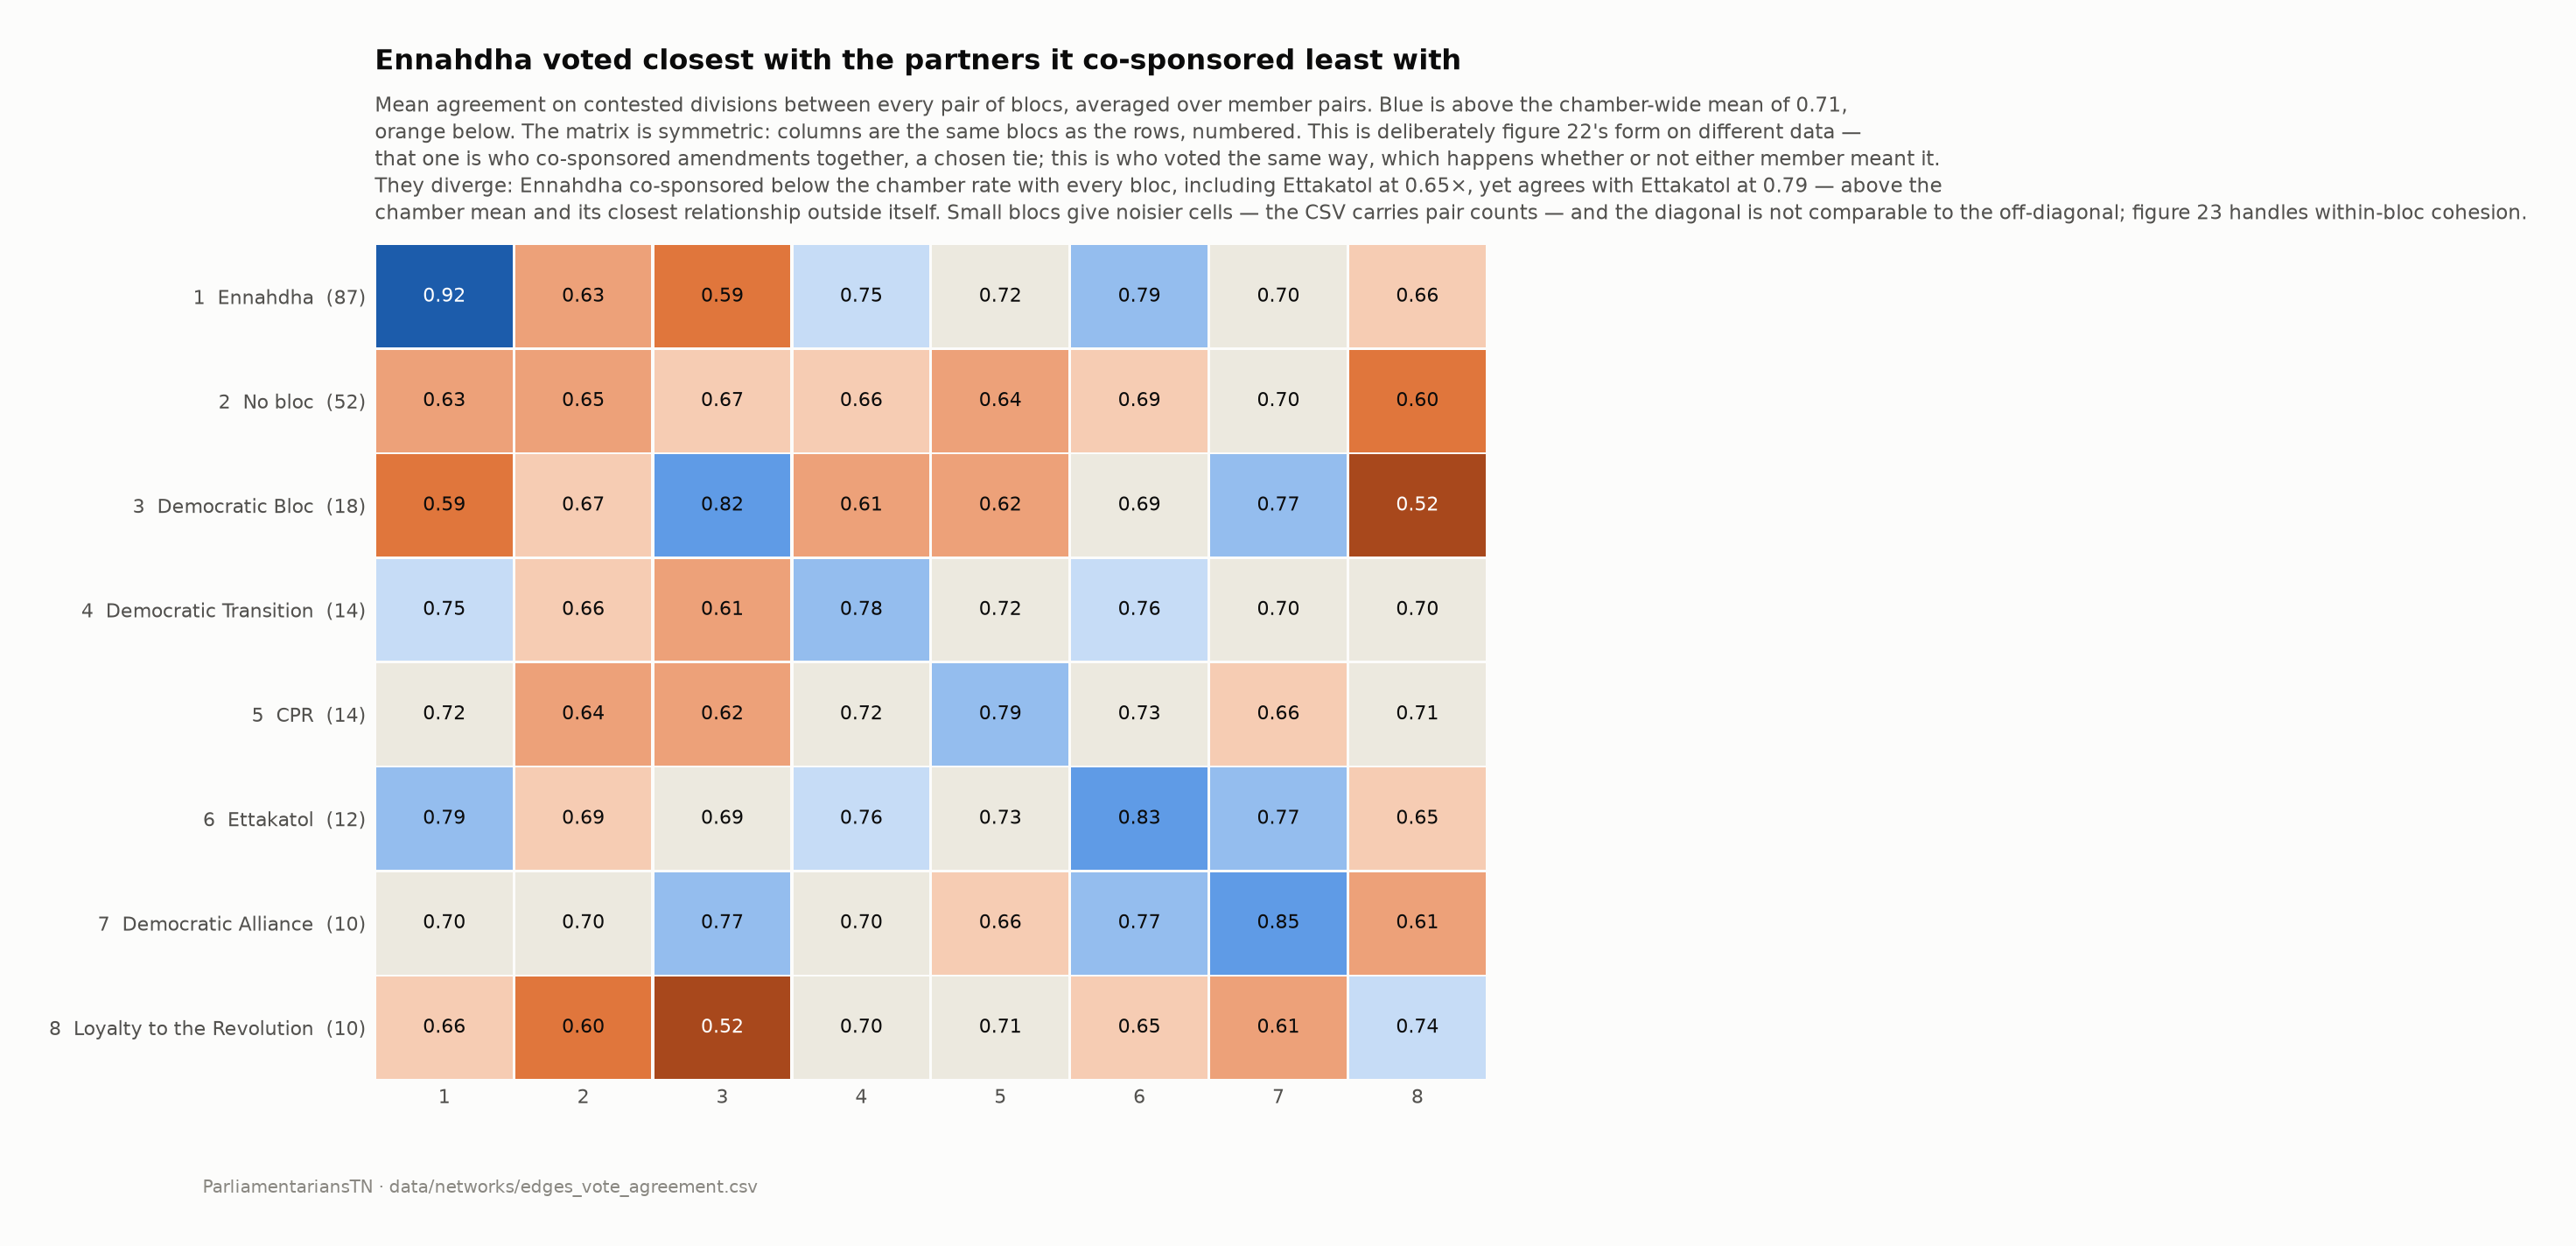

Data behind this chart, as committed beside it:
bloc_a, bloc_b, members_a, members_b, member_pairs, mean_agreement, vs_chamber_mean
Ennahdha, Ennahdha, 87, 87, 3741, 0.9154, 0.2055
Democratic Alliance, Democratic Alliance, 10, 10, 45, 0.8454, 0.1355
Ettakatol, Ettakatol, 12, 12, 65, 0.8339, 0.124
Democratic Bloc, Democratic Bloc, 18, 18, 146, 0.8202, 0.1103
CPR, CPR, 14, 14, 91, 0.7913, 0.0814
Ennahdha, Ettakatol, 87, 12, 1042, 0.7881, 0.0782
Democratic Transition, Democratic Transition, 14, 14, 91, 0.7817, 0.0718
Democratic Bloc, Democratic Alliance, 18, 10, 177, 0.7722, 0.0623
Ettakatol, Democratic Alliance, 12, 10, 119, 0.7718, 0.0619
Democratic Transition, Ettakatol, 14, 12, 168, 0.7597, 0.0497
Ennahdha, Democratic Transition, 87, 14, 1218, 0.7471, 0.0372
Loyalty to the Revolution, Loyalty to the Revolution, 10, 10, 45, 0.736, 0.0261
CPR, Ettakatol, 14, 12, 166, 0.7255, 0.0156
Democratic Transition, CPR, 14, 14, 196, 0.7212, 0.0113
Ennahdha, CPR, 87, 14, 1218, 0.7167, 0.0068
CPR, Loyalty to the Revolution, 14, 10, 140, 0.7084, -0.0016
Democratic Transition, Democratic Alliance, 14, 10, 140, 0.7047, -0.0052
Democratic Transition, Loyalty to the Revolution, 14, 10, 140, 0.7036, -0.0064
No bloc, Democratic Alliance, 52, 10, 519, 0.6969, -0.013
Ennahdha, Democratic Alliance, 87, 10, 870, 0.6963, -0.0136
Democratic Bloc, Ettakatol, 18, 12, 210, 0.6913, -0.0186
No bloc, Ettakatol, 52, 12, 615, 0.6861, -0.0238
No bloc, Democratic Bloc, 52, 18, 906, 0.6652, -0.0447
No bloc, Democratic Transition, 52, 14, 728, 0.6645, -0.0454
CPR, Democratic Alliance, 14, 10, 140, 0.664, -0.0459
Ennahdha, Loyalty to the Revolution, 87, 10, 870, 0.6639, -0.046
Ettakatol, Loyalty to the Revolution, 12, 10, 117, 0.6497, -0.0602
No bloc, No bloc, 52, 52, 1323, 0.6468, -0.0631
No bloc, CPR, 52, 14, 728, 0.6426, -0.0673
Ennahdha, No bloc, 87, 52, 4523, 0.6324, -0.0775
Democratic Bloc, CPR, 18, 14, 245, 0.6181, -0.0918
Democratic Alliance, Loyalty to the Revolution, 10, 10, 99, 0.6118, -0.0981
Democratic Bloc, Democratic Transition, 18, 14, 249, 0.6114, -0.0986
No bloc, Loyalty to the Revolution, 52, 10, 517, 0.605, -0.105
Ennahdha, Democratic Bloc, 87, 18, 1558, 0.5892, -0.1207
Democratic Bloc, Loyalty to the Revolution, 18, 10, 172, 0.5198, -0.1902
